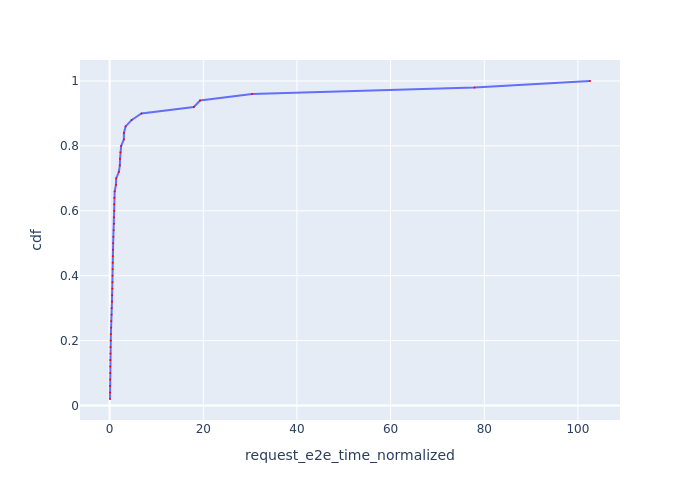

The file beside this chart, header and first rows:
Request Id, request_e2e_time_normalized, cdf
0_1, 0.08487, 0.02
0_3, 0.08803, 0.04
0_2, 0.09391, 0.06
0_6, 0.1147, 0.08
0_5, 0.1227, 0.1
0_4, 0.1289, 0.12
0_7, 0.1386, 0.14
0_8, 0.1802, 0.16
0_10, 0.1979, 0.18
0_11, 0.251, 0.2
0_12, 0.269, 0.22
0_14, 0.342, 0.24
0_15, 0.352, 0.26
0_18, 0.4313, 0.28
0_19, 0.4339, 0.3
0_21, 0.5047, 0.32
0_23, 0.5289, 0.34
0_24, 0.5776, 0.36
0_9, 0.6149, 0.38
0_27, 0.6189, 0.4
0_28, 0.6477, 0.42
0_13, 0.6614, 0.44
0_30, 0.6908, 0.46
0_32, 0.7359, 0.48
0_33, 0.7605, 0.5
0_34, 0.803, 0.52
0_38, 0.8701, 0.54
0_16, 0.9331, 0.56
0_41, 0.9374, 0.58
0_37, 0.9748, 0.6
0_44, 0.9859, 0.62
0_45, 1.01, 0.64
0_49, 1.092, 0.66
0_40, 1.353, 0.68
0_22, 1.405, 0.7
0_47, 1.974, 0.72
0_35, 2.19, 0.74
0_31, 2.221, 0.76
0_25, 2.306, 0.78
0_17, 2.471, 0.8
0_48, 3.047, 0.82
0_42, 3.056, 0.84
0_20, 3.418, 0.86
0_46, 4.721, 0.88
0_39, 6.801, 0.9
0_50, 17.99, 0.92
0_26, 19.32, 0.94
0_43, 30.41, 0.96
0_36, 77.91, 0.98
0_29, 102.6, 1.0
